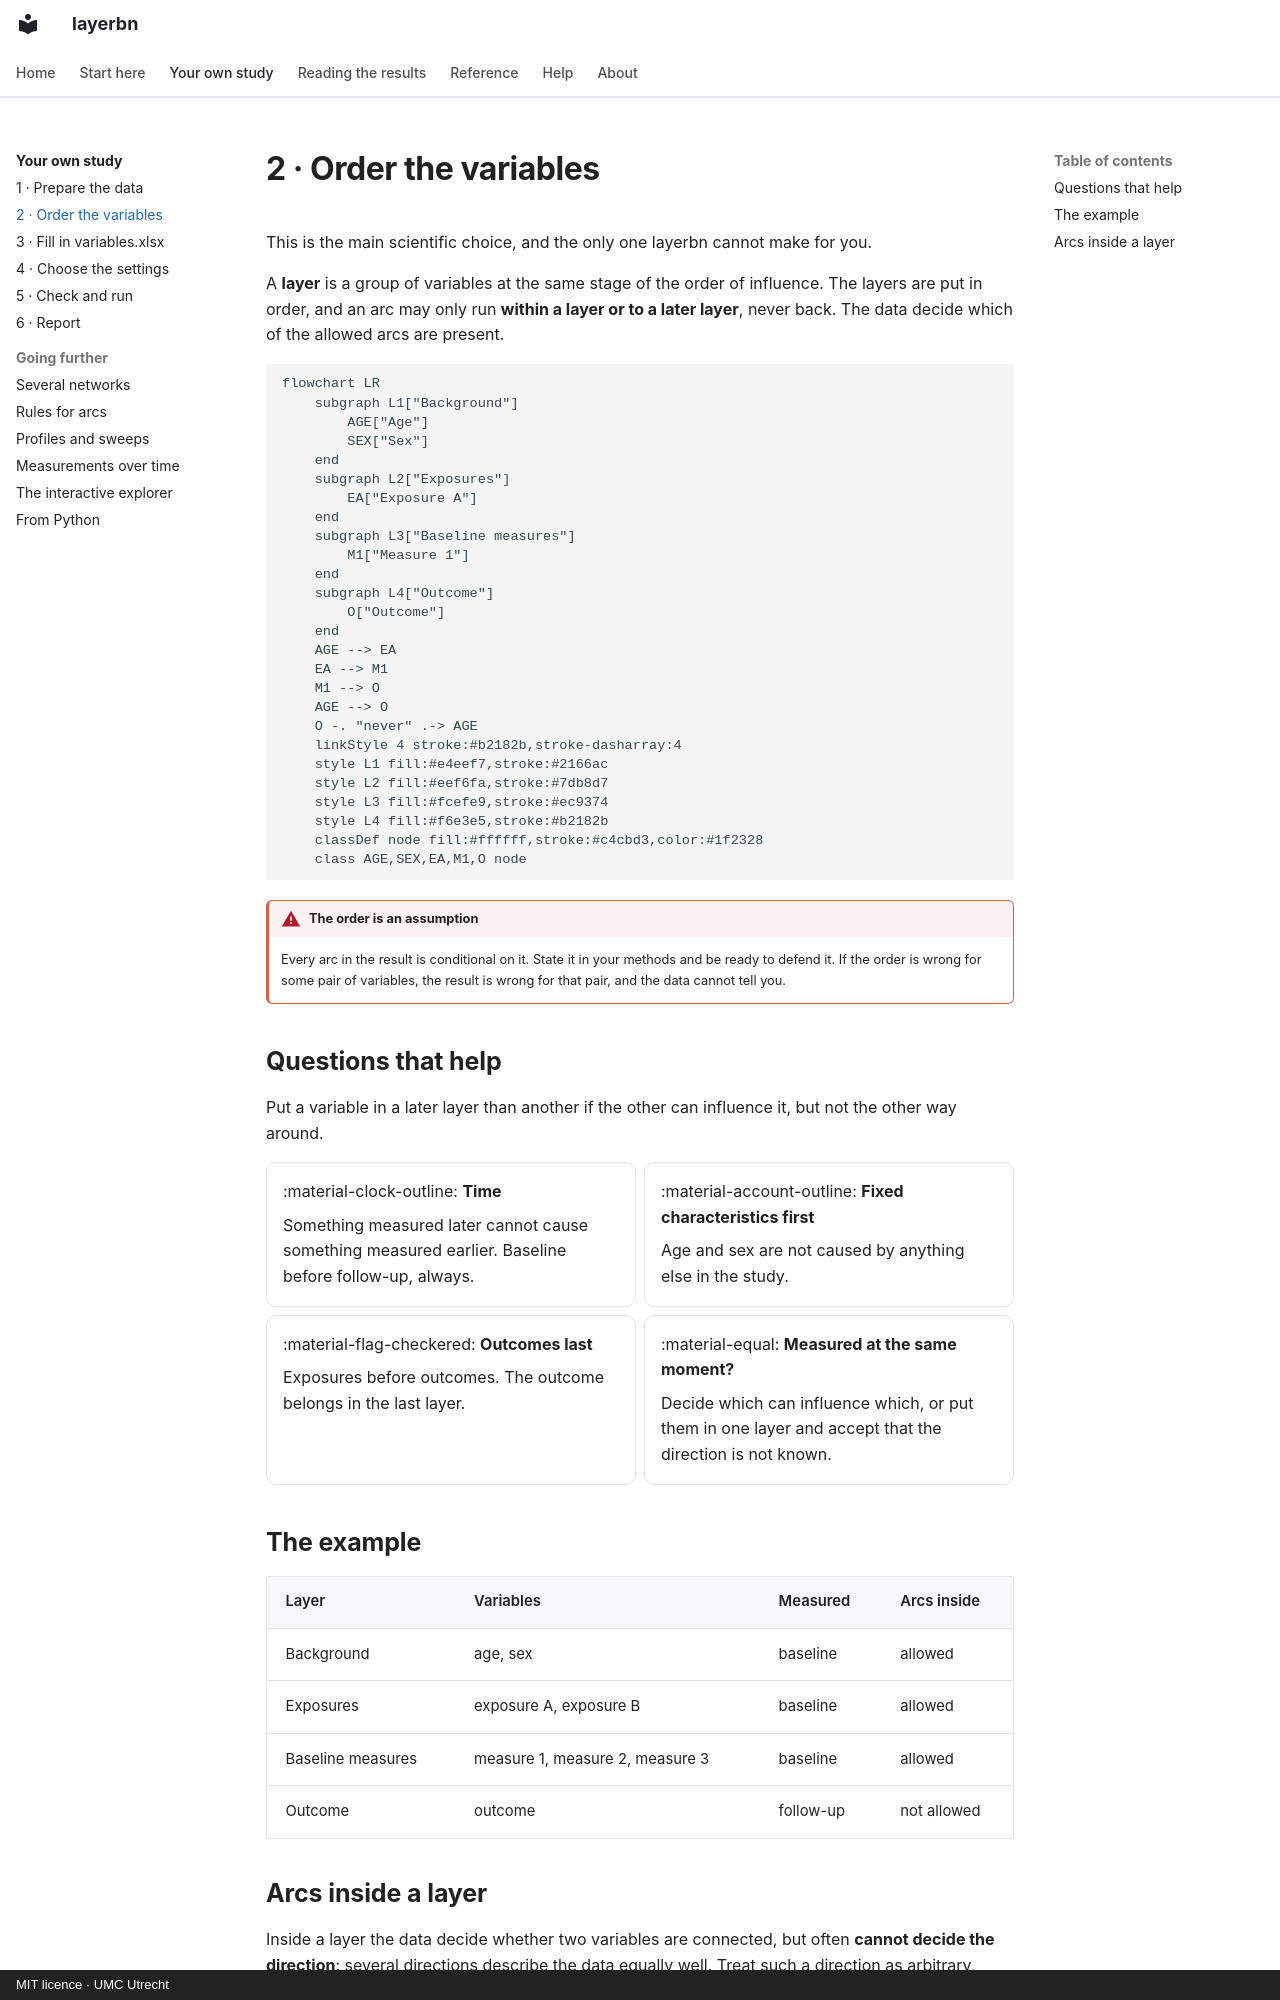

repository: umcu/layerbn · page: guide/layers/index.html · generator: mkdocs · copyright: MIT licence · UMC Utrecht

# 2 · Order the variables

This is the main scientific choice, and the only one layerbn cannot make for you.

A **layer** is a group of variables at the same stage of the order of influence. The layers
are put in order, and an arc may only run **within a layer or to a later layer**, never back.
The data decide which of the allowed arcs are present.

```mermaid
flowchart LR
    subgraph L1["Background"]
        AGE["Age"]
        SEX["Sex"]
    end
    subgraph L2["Exposures"]
        EA["Exposure A"]
    end
    subgraph L3["Baseline measures"]
        M1["Measure 1"]
    end
    subgraph L4["Outcome"]
        O["Outcome"]
    end
    AGE --> EA
    EA --> M1
    M1 --> O
    AGE --> O
    O -. "never" .-> AGE
    linkStyle 4 stroke:#b2182b,stroke-dasharray:4
    style L1 fill:#e4eef7,stroke:#2166ac
    style L2 fill:#eef6fa,stroke:#7db8d7
    style L3 fill:#fcefe9,stroke:#ec9374
    style L4 fill:#f6e3e5,stroke:#b2182b
    classDef node fill:#ffffff,stroke:#c4cbd3,color:#1f2328
    class AGE,SEX,EA,M1,O node
```

!!! warning "The order is an assumption"

    Every arc in the result is conditional on it. State it in your methods and be ready to
    defend it. If the order is wrong for some pair of variables, the result is wrong for that
    pair, and the data cannot tell you.

## Questions that help

Put a variable in a later layer than another if the other can influence it, but not the
other way around.

<div class="grid cards" markdown>

-   :material-clock-outline: **Time**

    Something measured later cannot cause something measured earlier. Baseline before
    follow-up, always.

-   :material-account-outline: **Fixed characteristics first**

    Age and sex are not caused by anything else in the study.

-   :material-flag-checkered: **Outcomes last**

    Exposures before outcomes. The outcome belongs in the last layer.

-   :material-equal: **Measured at the same moment?**

    Decide which can influence which, or put them in one layer and accept that the direction
    is not known.

</div>

## The example

| Layer | Variables | Measured | Arcs inside |
| --- | --- | --- | --- |
| Background | age, sex | baseline | allowed |
| Exposures | exposure A, exposure B | baseline | allowed |
| Baseline measures | measure 1, measure 2, measure 3 | baseline | allowed |
| Outcome | outcome | follow-up | not allowed |
